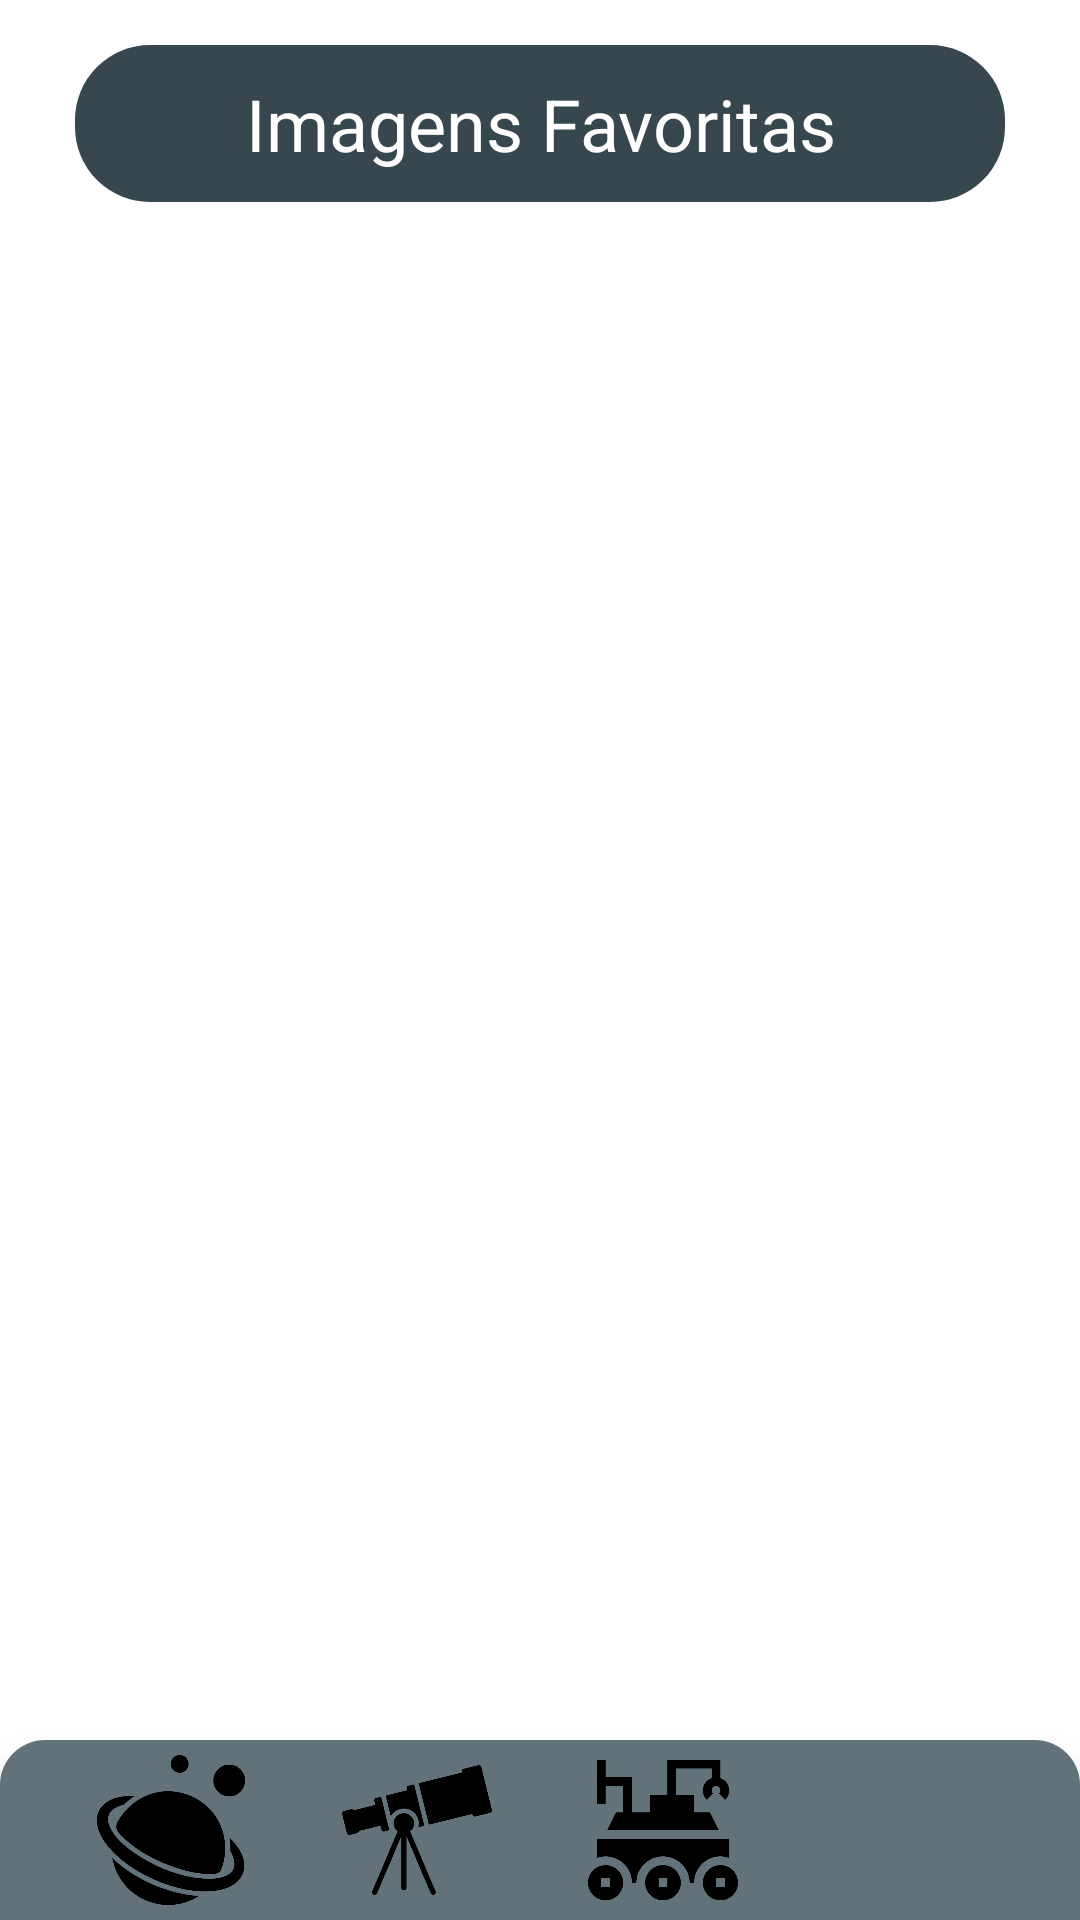

This screen was rendered from an Android layout file. Write that file and the resources it references.
<!-- AndroidManifest.xml: application theme Theme.NasaProjetoIntegrador -->
<!-- res/layout/activity_imagem_favoritos.xml -->
<?xml version="1.0" encoding="utf-8"?>
<androidx.coordinatorlayout.widget.CoordinatorLayout xmlns:android="http://schemas.android.com/apk/res/android"
    xmlns:app="http://schemas.android.com/apk/res-auto"
    xmlns:tools="http://schemas.android.com/tools"
    android:layout_width="match_parent"
    android:layout_height="match_parent"
    android:background="@drawable/simple_background"
    tools:context=".favoritos.ImagemFavoritosActivity">

    <TextView
        android:id="@+id/titulo_detalhe_imagem"
        android:layout_width="match_parent"
        android:layout_height="wrap_content"
        android:layout_marginStart="25dp"
        android:layout_marginTop="15dp"
        android:layout_marginEnd="25dp"
        android:background="@drawable/background_text_splash"
        android:padding="10dp"
        android:text="Imagens Favoritas"
        android:textAlignment="center"
        android:textColor="@color/white"
        android:textSize="24sp"
        app:layout_constraintEnd_toEndOf="parent"
        app:layout_constraintStart_toStartOf="parent"
        app:layout_constraintTop_toTopOf="parent" />

    <androidx.recyclerview.widget.RecyclerView
        android:id="@+id/nasa_recycler_fav"
        android:layout_width="match_parent"
        android:layout_height="wrap_content"
        android:layout_gravity="top"
        android:layout_marginTop="75dp"
        app:layoutManager="androidx.recyclerview.widget.LinearLayoutManager"
        app:layout_constraintBottom_toTopOf="@+id/menu_bottom_fav"
        app:layout_constraintEnd_toEndOf="parent"
        app:layout_constraintStart_toStartOf="parent"
        app:layout_constraintTop_toBottomOf="@+id/titulo_detalhe_imagem"
        tools:itemCount="8"
        tools:listitem="@layout/item_planeta_imagem" />

    <com.google.android.material.bottomnavigation.BottomNavigationView
        android:layout_width="match_parent"
        android:layout_height="60dp"
        android:layout_gravity="bottom"
        android:layout_marginTop="5dp"
        android:background="@drawable/background_menu_imagens"
        android:elevation="2dp"
        app:hideOnScroll="true"
        app:labelVisibilityMode="selected"
        app:layout_behavior="@string/hide_bottom_view_on_scroll_behavior"
        app:layout_constraintBottom_toBottomOf="parent"
        app:layout_constraintEnd_toEndOf="parent"
        app:layout_constraintStart_toStartOf="parent"
        app:layout_insetEdge="bottom"
        app:layout_scrollFlags="scroll|enterAlways|snap">

        <androidx.constraintlayout.widget.ConstraintLayout
            android:layout_width="match_parent"
            android:layout_height="60dp"
            android:layout_gravity="bottom"
            android:elevation="3dp"
            tools:context=".roversearch.RoverSearchActivity">

            <ImageView
                android:id="@+id/inicio_fav"
                android:layout_width="50dp"
                android:layout_height="50dp"
                android:layout_marginBottom="5dp"
                android:elevation="3dp"
                android:src="@drawable/icon_menu_planetas"
                app:layout_constraintBottom_toBottomOf="parent"
                app:layout_constraintEnd_toStartOf="@+id/pesquisar_img_fav"
                app:layout_constraintStart_toStartOf="parent" />

            <ImageView
                android:id="@+id/pesquisar_img_fav"
                android:layout_width="50dp"
                android:layout_height="50dp"
                android:layout_marginBottom="5dp"
                android:elevation="3dp"
                android:src="@drawable/icon_telescope"
                app:layout_constraintBottom_toBottomOf="parent"
                app:layout_constraintEnd_toStartOf="@+id/rover_fav"
                app:layout_constraintStart_toEndOf="@+id/inicio_fav" />

            <ImageView
                android:id="@+id/rover_fav"
                android:layout_width="50dp"
                android:layout_height="50dp"
                android:layout_marginBottom="5dp"
                android:elevation="3dp"
                android:src="@drawable/icon_rovers"
                app:layout_constraintBottom_toBottomOf="parent"
                app:layout_constraintEnd_toStartOf="@+id/delete_all_fav"
                app:layout_constraintStart_toEndOf="@+id/pesquisar_img_fav" />

            <ImageView
                android:id="@+id/delete_all_fav"
                android:layout_width="50dp"
                android:layout_height="50dp"
                android:layout_marginBottom="8dp"
                android:elevation="3dp"
                android:src="@drawable/icon_delete_black"
                app:layout_constraintBottom_toBottomOf="parent"
                app:layout_constraintEnd_toEndOf="parent"
                app:layout_constraintStart_toEndOf="@+id/rover_fav" />

        </androidx.constraintlayout.widget.ConstraintLayout>

    </com.google.android.material.bottomnavigation.BottomNavigationView>

    <FrameLayout
        android:id="@+id/loading"
        android:layout_width="wrap_content"
        android:layout_height="wrap_content"
        android:layout_gravity="center"
        android:background="@android:color/transparent"
        android:backgroundTint="@android:color/transparent"
        android:elevation="5dp"
        android:padding="16dp"
        android:visibility="gone">

        <ProgressBar
            android:layout_width="wrap_content"
            android:layout_height="wrap_content"
            android:elevation="5dp" />
    </FrameLayout>

</androidx.coordinatorlayout.widget.CoordinatorLayout>
<!-- res/layout/item_planeta_imagem.xml (included above) -->
<?xml version="1.0" encoding="utf-8"?>
<androidx.cardview.widget.CardView xmlns:android="http://schemas.android.com/apk/res/android"
    xmlns:app="http://schemas.android.com/apk/res-auto"
    android:layout_width="wrap_content"
    android:layout_height="wrap_content"
    android:layout_gravity="center"
    android:layout_margin="10dp"
    android:backgroundTint="@color/cinza_n"
    android:background="@drawable/card_background_fav"
    app:cardCornerRadius="10dp"
    app:cardElevation="3dp">

    <androidx.appcompat.widget.LinearLayoutCompat
        android:layout_width="wrap_content"
        android:layout_height="wrap_content"
        android:orientation="vertical">

        <ImageView
            android:id="@+id/planeta_item"
            android:layout_width="240dp"
            android:layout_height="150dp"
            android:layout_gravity="center_vertical|center_horizontal"
            android:scaleType="centerCrop"
            android:src="@drawable/simple_background" />

        <TextView
            android:id="@+id/img_number"
            android:layout_width="wrap_content"
            android:layout_height="wrap_content"
            android:layout_gravity="start"
            android:layout_marginStart="5dp"
            android:layout_marginTop="5dp"
            android:text="Imagem"
            android:textColor="@color/white"
            android:textSize="14sp" />

        <ImageButton
            android:id="@+id/btn_fav"
            android:layout_width="30dp"
            android:layout_height="30dp"
            android:layout_gravity="end"
            android:layout_marginTop="-25dp"
            android:layout_marginEnd="5dp"
            android:backgroundTint="@android:color/transparent"
            android:padding="5dp"
            android:src="@drawable/icon_heart" />

    </androidx.appcompat.widget.LinearLayoutCompat>

</androidx.cardview.widget.CardView>
<!-- resources referenced by this layout -->
<resources>
  <color name="cinza_n">#34515e</color>
  <color name="white">#FFFFFFFF</color>
  <!-- drawable background_menu_imagens (drawable) -->
  <?xml version="1.0" encoding="utf-8"?>
  <shape xmlns:android="http://schemas.android.com/apk/res/android"
      android:shape="rectangle">
      <solid android:color="@color/cinza_ll"></solid>
      <corners android:topLeftRadius="15dp"
          android:topRightRadius="15dp"/>
  </shape>
  <!-- drawable background_text_splash (drawable) -->
  <?xml version="1.0" encoding="utf-8"?>
  <shape xmlns:android="http://schemas.android.com/apk/res/android">
      <corners android:radius="25dp"></corners>
      <solid android:color="@color/cinza"></solid>
  </shape>
  <!-- drawable card_background_fav (drawable) -->
  <?xml version="1.0" encoding="utf-8"?>
  <shape xmlns:android="http://schemas.android.com/apk/res/android">
      <stroke android:color="@color/cinza" />
      <stroke android:width="3dp" />
      <solid android:color="@color/black" />
      <corners android:radius="10dp" />
  </shape>
  <!-- drawable icon_menu_planetas: png bitmap (drawable-v24, 16456 bytes) -->
  <!-- drawable icon_rovers: png bitmap (drawable, 11631 bytes) -->
  <!-- drawable icon_telescope: png bitmap (drawable-v24, 14686 bytes) -->
  <style name="Theme.NasaProjetoIntegrador" parent="Theme.MaterialComponents.DayNight.DarkActionBar">
          
          <item name="colorPrimary">@color/purple_500</item>
          <item name="colorPrimaryVariant">@color/purple_700</item>
          <item name="colorOnPrimary">@color/white</item>
          
          <item name="colorSecondary">@color/teal_200</item>
          <item name="colorSecondaryVariant">@color/teal_700</item>
          <item name="colorOnSecondary">@color/black</item>
          
          <item name="android:statusBarColor" tools:targetApi="l">?attr/colorPrimaryVariant</item>
          
          <item name="bottomSheetDialogTheme">@style/AppBottomSheetDialogTheme</item>
      </style>
  <color name="cinza_ll">#62727b</color>
  <color name="cinza">#37474f</color>
  <color name="black">#FF000000</color>
  <color name="purple_500">#FF6200EE</color>
  <color name="purple_700">#FF3700B3</color>
  <color name="teal_200">#FF03DAC5</color>
  <color name="teal_700">#FF018786</color>
  <style name="AppBottomSheetDialogTheme" parent="Theme.MaterialComponents.Light.BottomSheetDialog">
          <item name="bottomSheetStyle">@style/CustomBottomSheetStyle</item>
      </style>
  <style name="CustomBottomSheetStyle" parent="Widget.Design.BottomSheet.Modal">
          <item name="android:background">@drawable/background_dialog</item>
      </style>
</resources>
